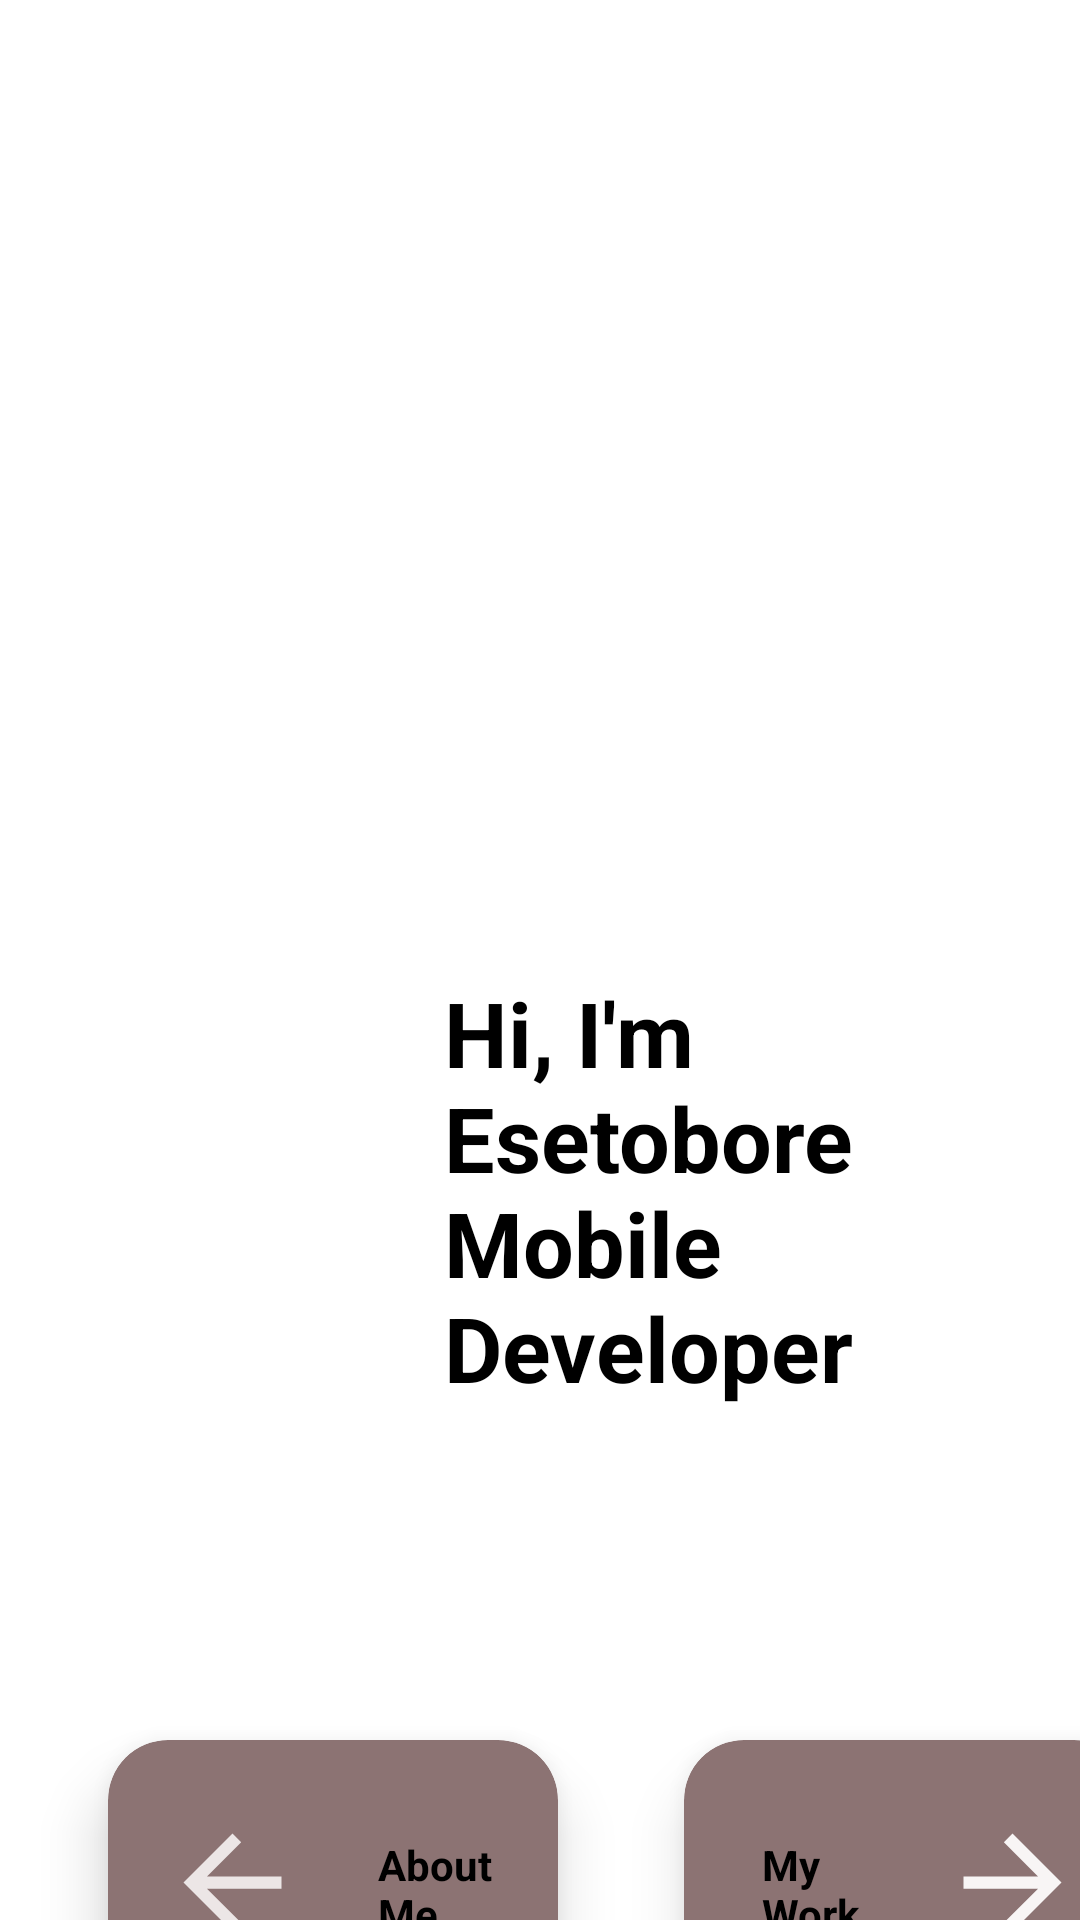

This screen was rendered from an Android layout file. Write that file and the resources it references.
<!-- AndroidManifest.xml: application theme Theme.MyResume -->
<!-- res/layout/activity_main.xml -->
<?xml version="1.0" encoding="utf-8"?>
<androidx.constraintlayout.widget.ConstraintLayout xmlns:android="http://schemas.android.com/apk/res/android"
    xmlns:app="http://schemas.android.com/apk/res-auto"
    xmlns:tools="http://schemas.android.com/tools"
    android:layout_width="match_parent"
    android:layout_height="match_parent"
    android:background="@drawable/me3"
    tools:context=".MainActivity">

    <androidx.cardview.widget.CardView
        style="@style/CARD"
        android:layout_width="150dp"
        android:layout_height="100dp"
        android:layout_marginStart="36dp"
        android:layout_marginTop="580dp"
        app:cardCornerRadius="20dp"
        app:cardElevation="12dp"
        app:layout_constraintStart_toStartOf="parent"
        app:layout_constraintTop_toTopOf="parent">

        <androidx.constraintlayout.widget.ConstraintLayout
            android:layout_width="match_parent"
            android:layout_height="match_parent">

            <ImageView
                android:id="@+id/about_me"
                android:layout_width="49dp"
                android:layout_height="55dp"
                android:layout_marginTop="20dp"
                android:layout_marginEnd="84dp"
                app:layout_constraintEnd_toEndOf="parent"
                app:layout_constraintTop_toTopOf="parent"
                app:srcCompat="@drawable/ic_arrow_back" />

            <TextView
                style="@style/TEXT"
                android:layout_width="44dp"
                android:layout_height="37dp"
                android:layout_marginTop="32dp"
                android:layout_marginEnd="16dp"
                android:text="@string/about_me"
                android:textStyle="bold"
                app:layout_constraintEnd_toEndOf="parent"
                app:layout_constraintTop_toTopOf="parent" />
        </androidx.constraintlayout.widget.ConstraintLayout>
    </androidx.cardview.widget.CardView>


    <androidx.cardview.widget.CardView
        style="@style/CARD"
        android:layout_width="150dp"
        android:layout_height="100dp"
        android:layout_marginStart="228dp"
        android:layout_marginTop="580dp"
        app:cardCornerRadius="20dp"
        app:cardElevation="12dp"
        app:layout_constraintStart_toStartOf="parent"
        app:layout_constraintTop_toTopOf="parent">

        <androidx.constraintlayout.widget.ConstraintLayout
            android:layout_width="match_parent"
            android:layout_height="match_parent">

            <ImageView
                android:id="@+id/my_work"
                android:layout_width="49dp"
                android:layout_height="55dp"
                android:layout_marginTop="20dp"
                android:layout_marginEnd="16dp"
                app:layout_constraintEnd_toEndOf="parent"
                app:layout_constraintTop_toTopOf="parent"
                app:srcCompat="@drawable/ic_forward" />

            <TextView
                style="@style/TEXT"
                android:layout_width="44dp"
                android:layout_height="45dp"
                android:layout_marginTop="32dp"
                android:layout_marginEnd="80dp"
                android:text="My Work"
                android:textStyle="bold"
                app:layout_constraintEnd_toEndOf="parent"
                app:layout_constraintTop_toTopOf="parent" />
        </androidx.constraintlayout.widget.ConstraintLayout>
    </androidx.cardview.widget.CardView>

    <TextView
        android:id="@+id/textView5"
        style="@style/TEXT"
        android:layout_width="159dp"
        android:layout_height="158dp"
        android:layout_marginStart="148dp"
        android:layout_marginTop="324dp"
        android:text="Hi, I'm Esetobore Mobile Developer"
        android:textSize="30sp"
        android:textStyle="bold"
        app:layout_constraintStart_toStartOf="parent"
        app:layout_constraintTop_toTopOf="parent" />


</androidx.constraintlayout.widget.ConstraintLayout>
<!-- resources referenced by this layout -->
<resources>
  <!-- drawable ic_arrow_back (drawable) -->
  <vector android:autoMirrored="true" android:height="24dp"
      android:tint="#ECE6E6" android:viewportHeight="24"
      android:viewportWidth="24" android:width="24dp"
      xmlns:android="http://schemas.android.com/apk/res/android">
      <path
          android:fillColor="@android:color/white"
          android:pathData="M20,11H7.83l5.59,-5.59L12,4l-8,8 8,8 1.41,-1.41L7.83,13H20v-2z"/>
  </vector>
  <!-- drawable ic_forward (drawable) -->
  <vector android:autoMirrored="true" android:height="24dp"
      android:tint="#F8F5F5" android:viewportHeight="24"
      android:viewportWidth="24" android:width="24dp"
      xmlns:android="http://schemas.android.com/apk/res/android">
      <path android:fillColor="@android:color/white"
          android:pathData="M12,4l-1.41,1.41L16.17,11H4v2h12.17l-5.58,5.59L12,20l8,-8z"/>
  </vector>
  <string name="about_me">About Me</string>
  <style name="CARD">
          <item name="cardBackgroundColor">#8C7373</item>
      </style>
  <style name="TEXT">
          <item name="android:textColor">#000000</item>
      </style>
  <style name="Theme.MyResume" parent="Theme.MaterialComponents.DayNight.NoActionBar">
          
          <item name="colorPrimary">@color/purple_500</item>
          <item name="colorPrimaryVariant">@color/purple_700</item>
          <item name="colorOnPrimary">@color/white</item>
          
          <item name="colorSecondary">@color/teal_200</item>
          <item name="colorSecondaryVariant">@color/teal_700</item>
          <item name="colorOnSecondary">@color/black</item>
          
          <item name="android:statusBarColor" tools:targetApi="l">#00870101</item>
          
      </style>
  <!-- not gathered from this repository: default colours our renderer supplied (Android Studio template values) -->
  <color name="purple_500">#FF6200EE</color>
  <color name="purple_700">#FF3700B3</color>
  <color name="teal_200">#FF03DAC5</color>
  <color name="teal_700">#FF018786</color>
  <color name="black">#FF000000</color>
  <color name="white">#FFFFFFFF</color>
</resources>
